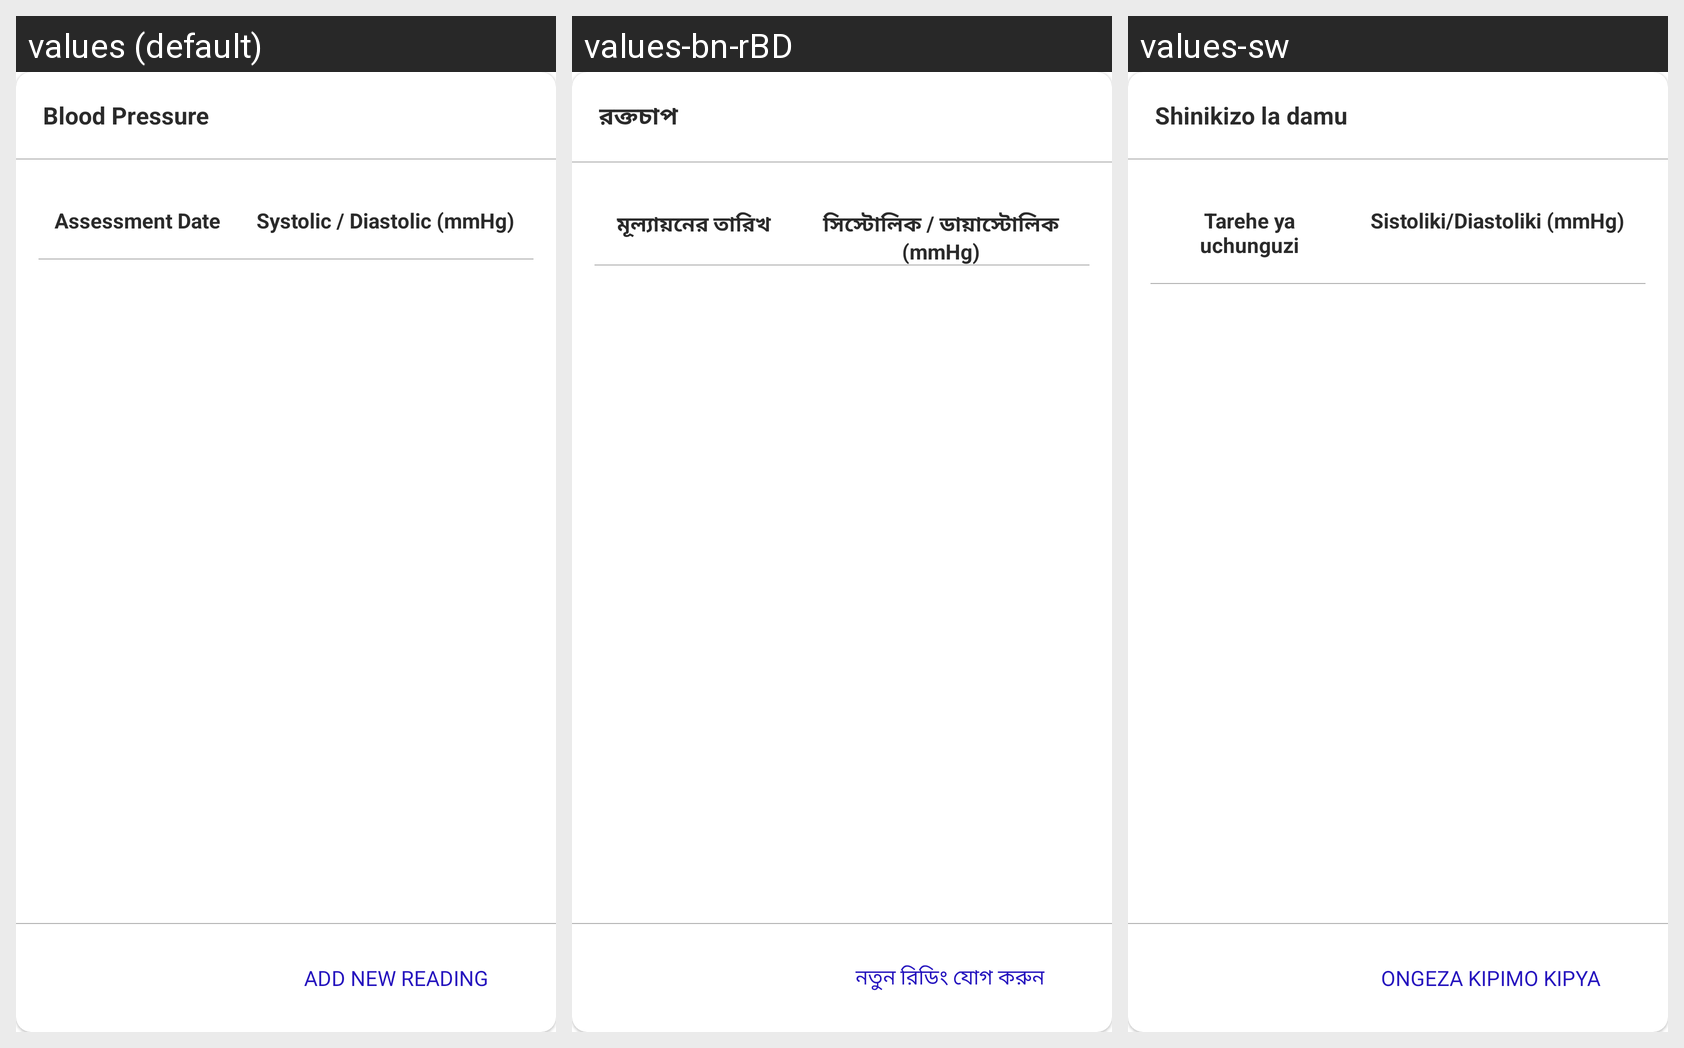

Translations of the strings shown on this Android screen, per locale in the grid:
Android screen res/layout/dialog_bp_log_list.xml rendered under 3 locales, left to right: values (default), values-bn-rBD, values-sw. Device: Nexus 5 (rendered at 1080×1920; each locale shown at half size, 540×960, under a caption strip naming it); theme Theme.Spice_sl_mobile.
Strings drawn on this screen, with the default value and each locale's value (text and hints the layout hard-codes, and strings that could not be matched under every locale, appear in the picture but are not listed):

blood_pressure
  values: Blood Pressure
  values-bn-rBD: রক্তচাপ
  values-sw: Shinikizo la damu

assessment_date
  values: Assessment Date
  values-bn-rBD: মূল্যায়নের তারিখ
  values-sw: Tarehe ya uchunguzi

systolic_diastolic_mmHg
  values: Systolic / Diastolic (mmHg)
  values-bn-rBD: সিস্টোলিক / ডায়াস্টোলিক (mmHg)
  values-sw: Sistoliki/Diastoliki (mmHg)

add_new_reading
  values: Add New Reading
  values-bn-rBD: নতুন রিডিং যোগ করুন
  values-sw: Ongeza kipimo kipya
